The GitHub repository Bigjob-team-12/Project contains a labelled image folder "ours_dog" with 15 categories: Italian Greyhound, Welsh Corgi, Bulldog, Shiba, Golden Retriever, Rottweiler, Pug, German Shepherd Dog, Chow Chow, Dobermann, American Cocker Spaniel, Pekingese, Standard Poodle, Husky, Shih Tzu. Examples follow, each with its label.

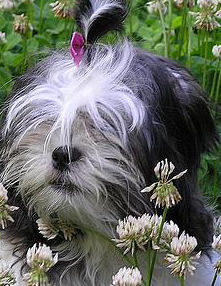
Label: Shih Tzu

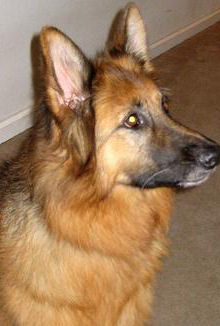
Label: German Shepherd Dog

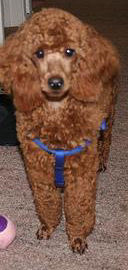
Label: Standard Poodle

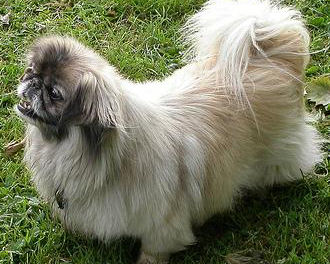
Label: Pekingese

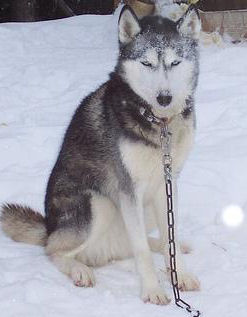
Label: Husky

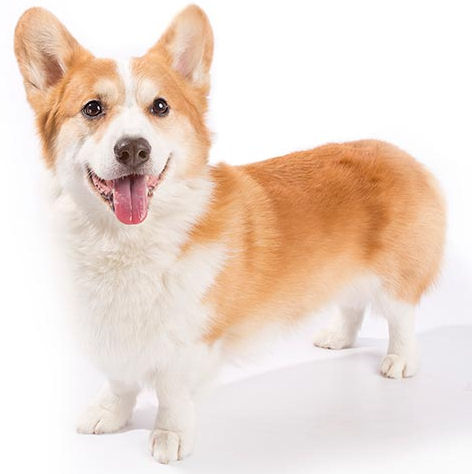
Label: Welsh Corgi
